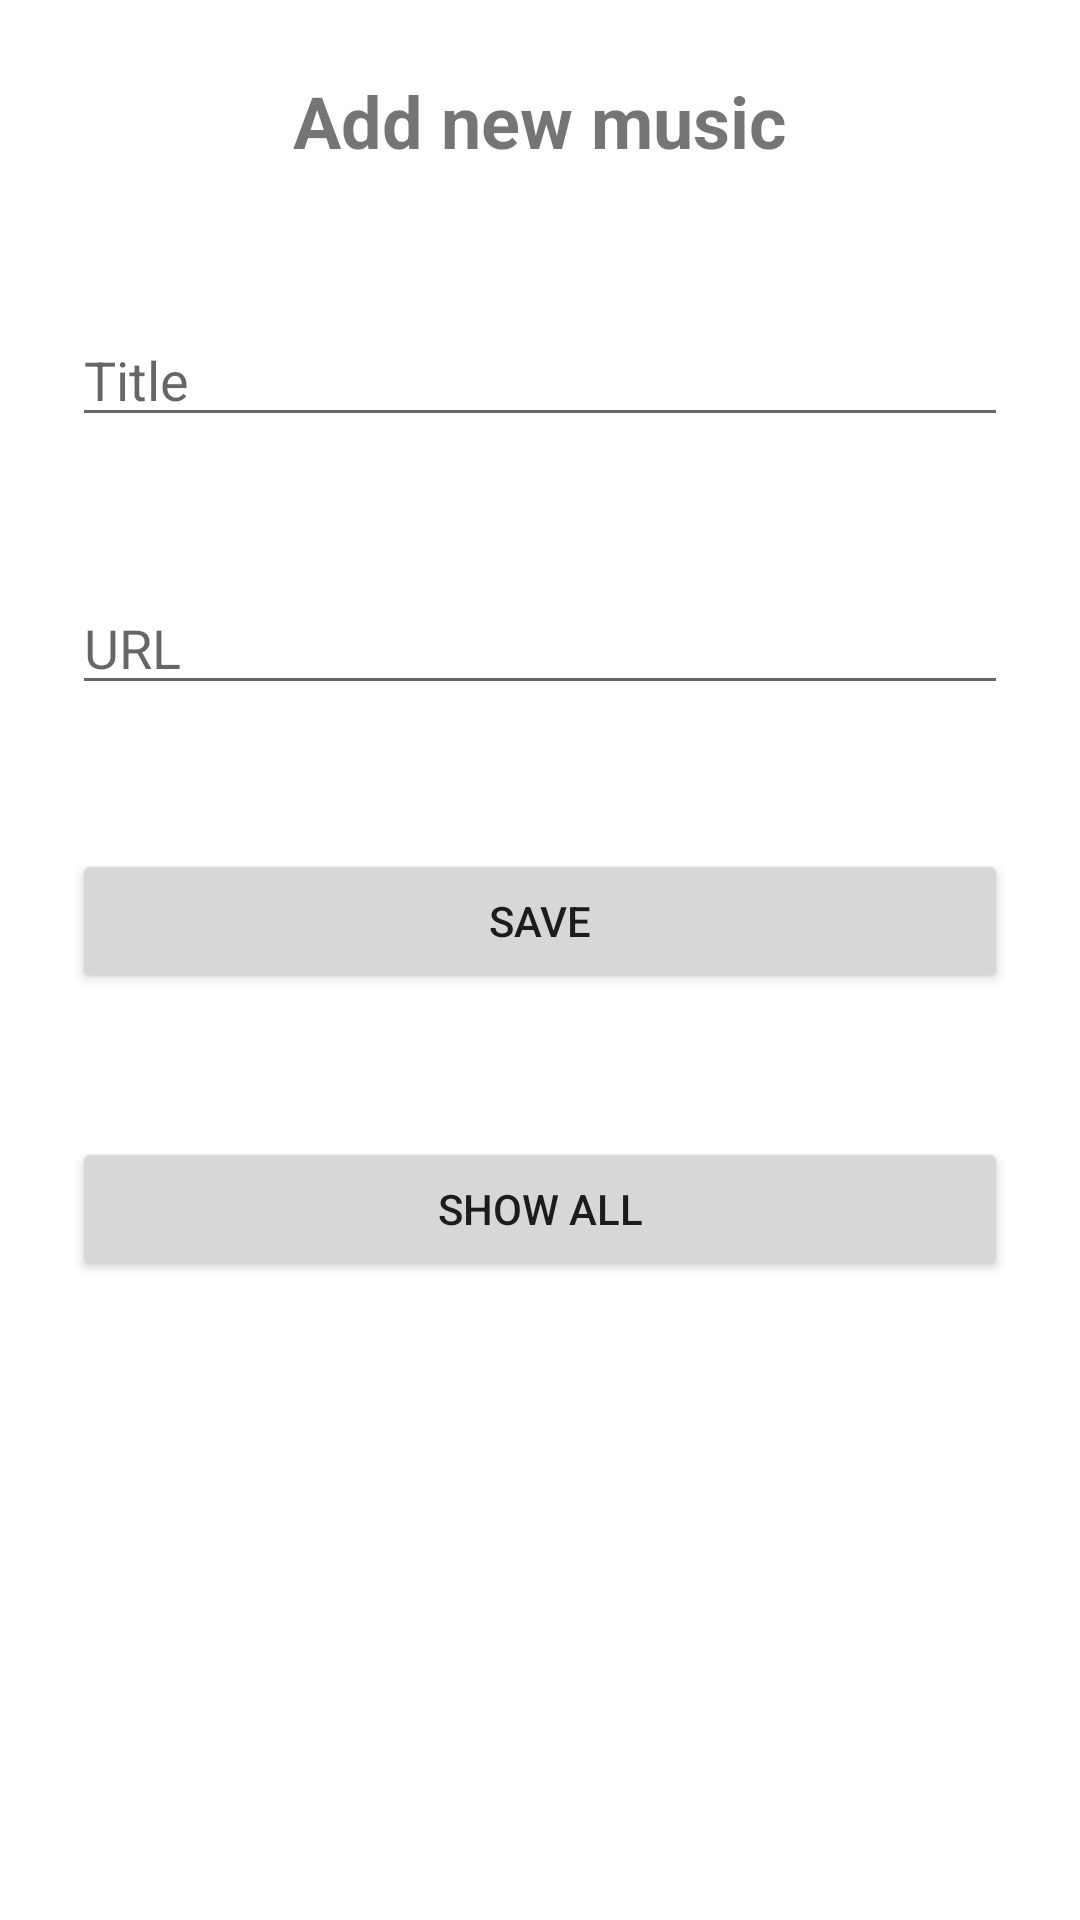

Produce the Android XML layout that renders to this screen, including the resource entries it uses.
<!-- AndroidManifest.xml: application theme Theme.MSA -->
<!-- res/layout/activity_music_list.xml -->
<?xml version="1.0" encoding="utf-8"?>
<androidx.constraintlayout.widget.ConstraintLayout xmlns:android="http://schemas.android.com/apk/res/android"
    xmlns:app="http://schemas.android.com/apk/res-auto"
    xmlns:tools="http://schemas.android.com/tools"
    android:layout_width="match_parent"
    android:layout_height="match_parent"
    tools:context=".MusicListActivity">

    <ScrollView
        android:layout_width="match_parent"
        android:layout_height="match_parent">

        <LinearLayout
            android:layout_width="match_parent"
            android:layout_height="wrap_content"
            android:orientation="vertical">

            <TextView
                android:id="@+id/textView"
                android:layout_width="match_parent"
                android:layout_height="wrap_content"
                android:layout_margin="@dimen/m_medium"
                android:text="@string/addNewMusic"
                android:textAlignment="center"
                android:textSize="24sp"
                android:textStyle="bold" />

            <EditText
                android:id="@+id/editTextTitle"
                android:layout_width="match_parent"
                android:layout_height="wrap_content"
                android:layout_margin="@dimen/m_medium"
                android:ems="10"
                android:hint="@string/title"
                android:inputType="textPersonName" />

            <EditText
                android:id="@+id/editTextURL"
                android:layout_width="match_parent"
                android:layout_height="wrap_content"
                android:layout_margin="@dimen/m_medium"
                android:ems="10"
                android:hint="@string/url"
                android:inputType="textUri" />

            <Button
                android:id="@+id/buttonSave"
                android:layout_width="match_parent"
                android:layout_height="wrap_content"
                android:layout_margin="@dimen/m_medium"
                android:text="@string/save" />

            <Button
                android:id="@+id/buttonShowAll"
                android:layout_width="match_parent"
                android:layout_height="wrap_content"
                android:layout_margin="@dimen/m_medium"
                android:text="@string/show_all" />
        </LinearLayout>
    </ScrollView>

</androidx.constraintlayout.widget.ConstraintLayout>
<!-- resources referenced by this layout -->
<resources>
  <dimen name="m_medium">24sp</dimen>
  <string name="addNewMusic">Add new music</string>
  <string name="save">Save</string>
  <string name="show_all">Show All</string>
  <string name="title">Title</string>
  <string name="url">URL</string>
  <style name="Theme.MSA" parent="Theme.MaterialComponents.DayNight.DarkActionBar">
          
          <item name="colorPrimary">@color/purple_500</item>
          <item name="colorPrimaryVariant">@color/purple_700</item>
          <item name="colorOnPrimary">@color/white</item>
          
          <item name="colorSecondary">@color/teal_200</item>
          <item name="colorSecondaryVariant">@color/teal_700</item>
          <item name="colorOnSecondary">@color/black</item>
          
          <item name="android:statusBarColor">?attr/colorPrimaryVariant</item>
          
      </style>
  <!-- not gathered from this repository: default colours our renderer supplied (Android Studio template values) -->
  <color name="purple_500">#FF6200EE</color>
  <color name="purple_700">#FF3700B3</color>
  <color name="teal_200">#FF03DAC5</color>
  <color name="teal_700">#FF018786</color>
  <color name="black">#FF000000</color>
  <color name="white">#FFFFFFFF</color>
</resources>
